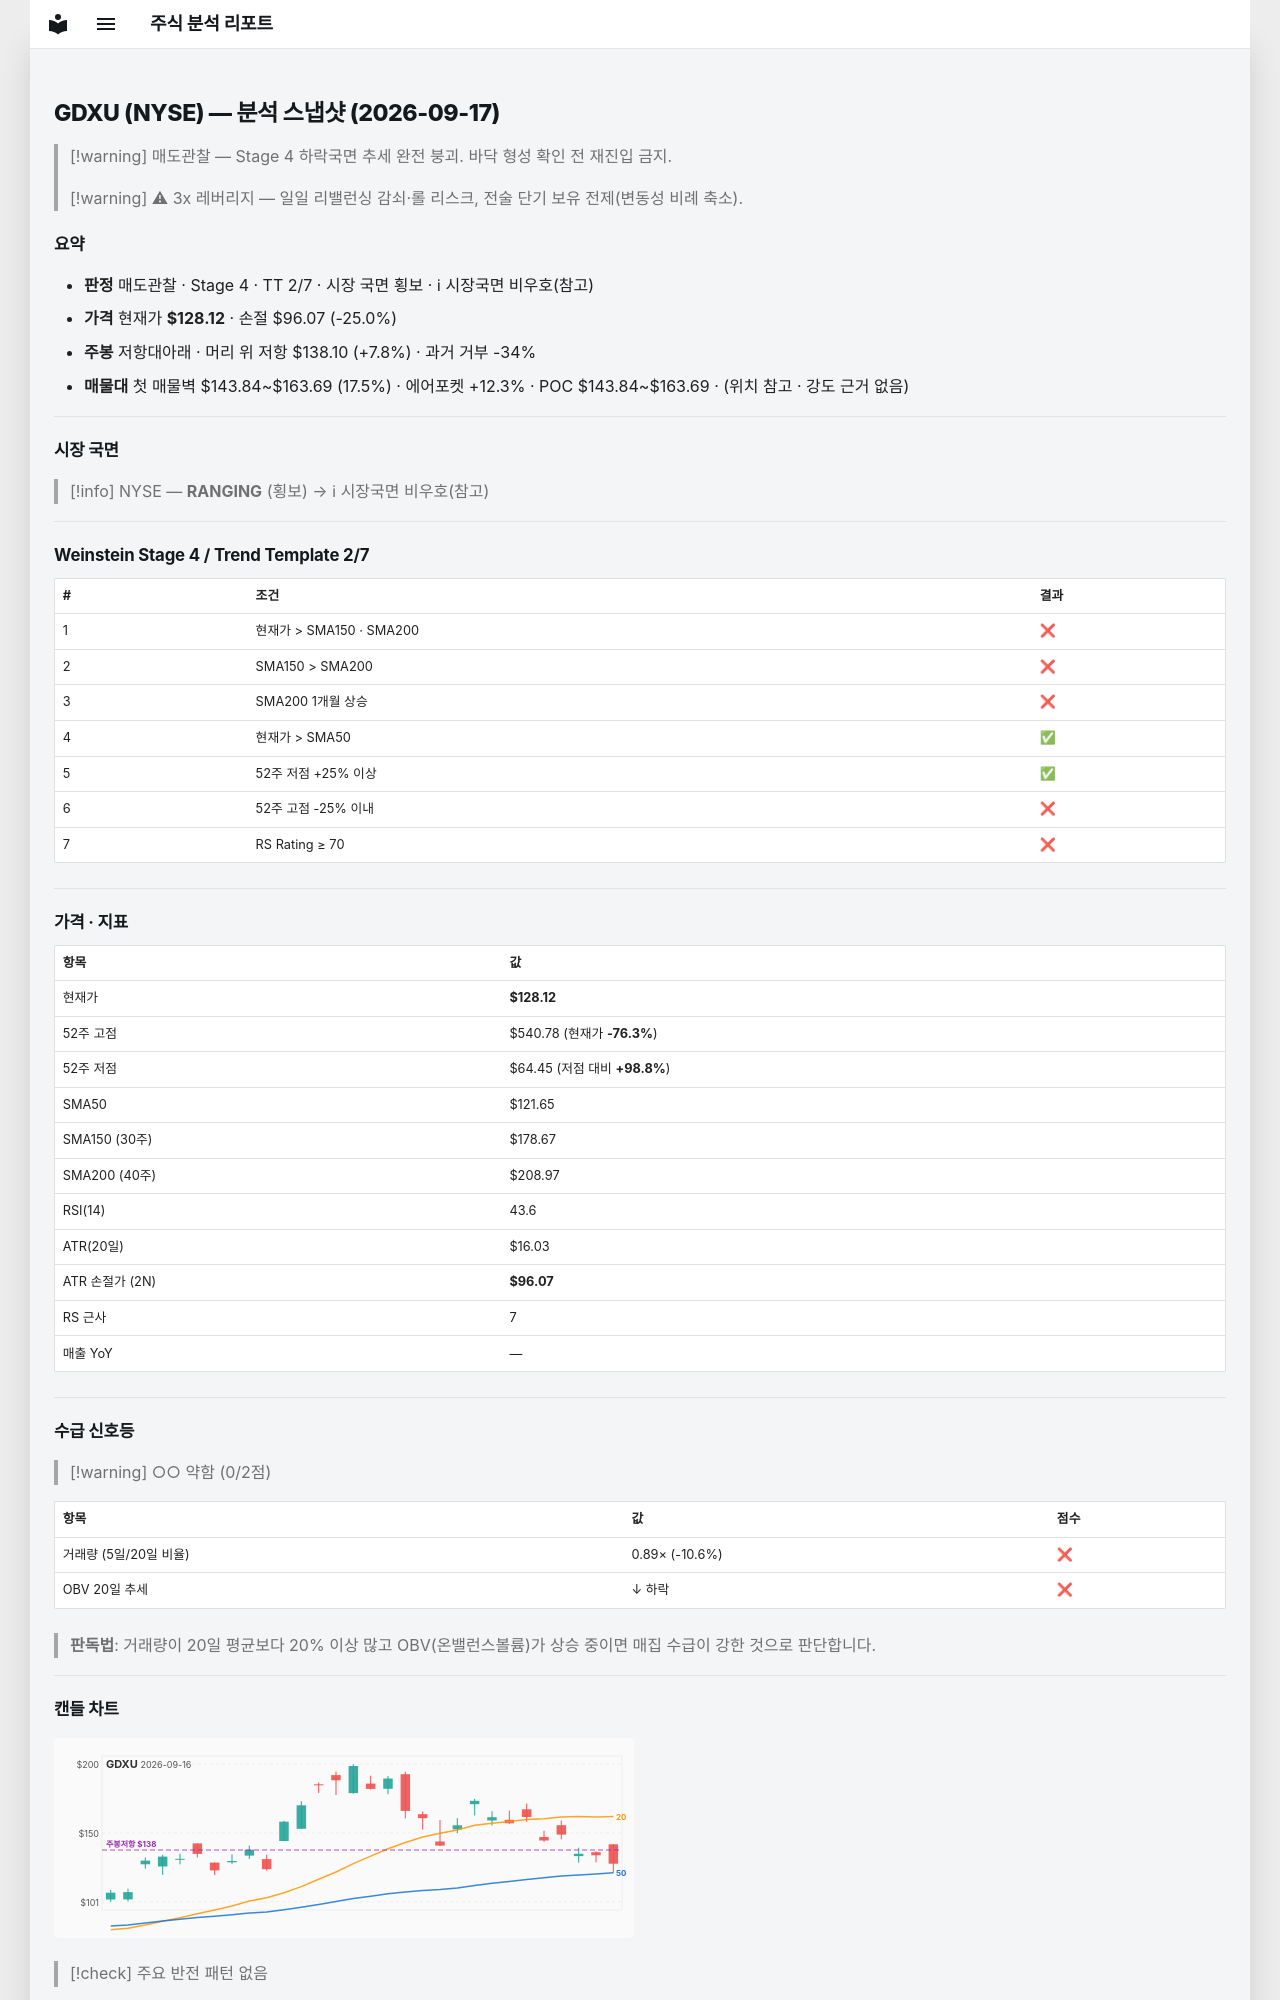

repository: soloandco/stock-reports · page: snapshots/GDXU-2026-09-17/index.html · generator: mkdocs

---
type: analysis-snapshot
title: GDXU 분석 스냅샷
ticker: GDXU
market: NYSE
created: 2026-09-17
updated: 2026-09-17
bar-date: 2026-09-16
verdict: 매도관찰
real-rr: 0.31
sma50-gap-pct: 5.3
weekly-position: 저항대아래
weekly-overhead-price: 138.10
weekly-overhead-pct: 7.8
stage: 4
trend-template-score: 2
tt-max: 7
price: 128.125
stop-price: 96.06583549178345
market-regime: RANGING
supply-demand-score: 0/2
supply-demand-label: 약함
status: tracking
tags:
  - stock-agent
  - watchlist
  - GDXU
  - analysis
related:
  - "[[analysis-template]]"
---

# GDXU (NYSE) — 분석 스냅샷 (2026-09-17)

> [!warning] 매도관찰 — Stage 4 하락국면
> 추세 완전 붕괴. 바닥 형성 확인 전 재진입 금지.

> [!warning] ⚠ 3x 레버리지 — 일일 리밸런싱 감쇠·롤 리스크, 전술 단기 보유 전제(변동성 비례 축소).

## 요약

- **판정** 매도관찰 · Stage 4 · TT 2/7 · 시장 국면 횡보 · ℹ 시장국면 비우호(참고)
- **가격** 현재가 **$128.12** · 손절 $96.07 (-25.0%)
- **주봉** 저항대아래 · 머리 위 저항 $138.10 (+7.8%) · 과거 거부 -34%
- **매물대** 첫 매물벽 $143.84~$163.69 (17.5%) · 에어포켓 +12.3% · POC $143.84~$163.69 · (위치 참고 · 강도 근거 없음)

---

## 시장 국면

> [!info] NYSE — **RANGING** (횡보) → ℹ 시장국면 비우호(참고)

---

## Weinstein Stage 4 / Trend Template 2/7

| # | 조건 | 결과 |
|---|------|------|
| 1 | 현재가 > SMA150 · SMA200 | ❌ |
| 2 | SMA150 > SMA200 | ❌ |
| 3 | SMA200 1개월 상승 | ❌ |
| 4 | 현재가 > SMA50 | ✅ |
| 5 | 52주 저점 +25% 이상 | ✅ |
| 6 | 52주 고점 -25% 이내 | ❌ |
| 7 | RS Rating ≥ 70 | ❌ |

---

## 가격 · 지표

| 항목 | 값 |
|------|---|
| 현재가 | **$128.12** |
| 52주 고점 | $540.78 (현재가 **-76.3%**) |
| 52주 저점 | $64.45 (저점 대비 **+98.8%**) |
| SMA50 | $121.65 |
| SMA150 (30주) | $178.67 |
| SMA200 (40주) | $208.97 |
| RSI(14) | 43.6 |
| ATR(20일) | $16.03 |
| ATR 손절가 (2N) | **$96.07** |
| RS 근사 | 7 |
| 매출 YoY | — |

---
## 수급 신호등

> [!warning] ○○ 약함 (0/2점)

| 항목 | 값 | 점수 |
|------|------|------|
| 거래량 (5일/20일 비율) | 0.89× (-10.6%) | ❌ |
| OBV 20일 추세 | ↓ 하락 | ❌ |

> **판독법**: 거래량이 20일 평균보다 20% 이상 많고 OBV(온밸런스볼륨)가 상승 중이면 매집 수급이 강한 것으로 판단합니다.

---
